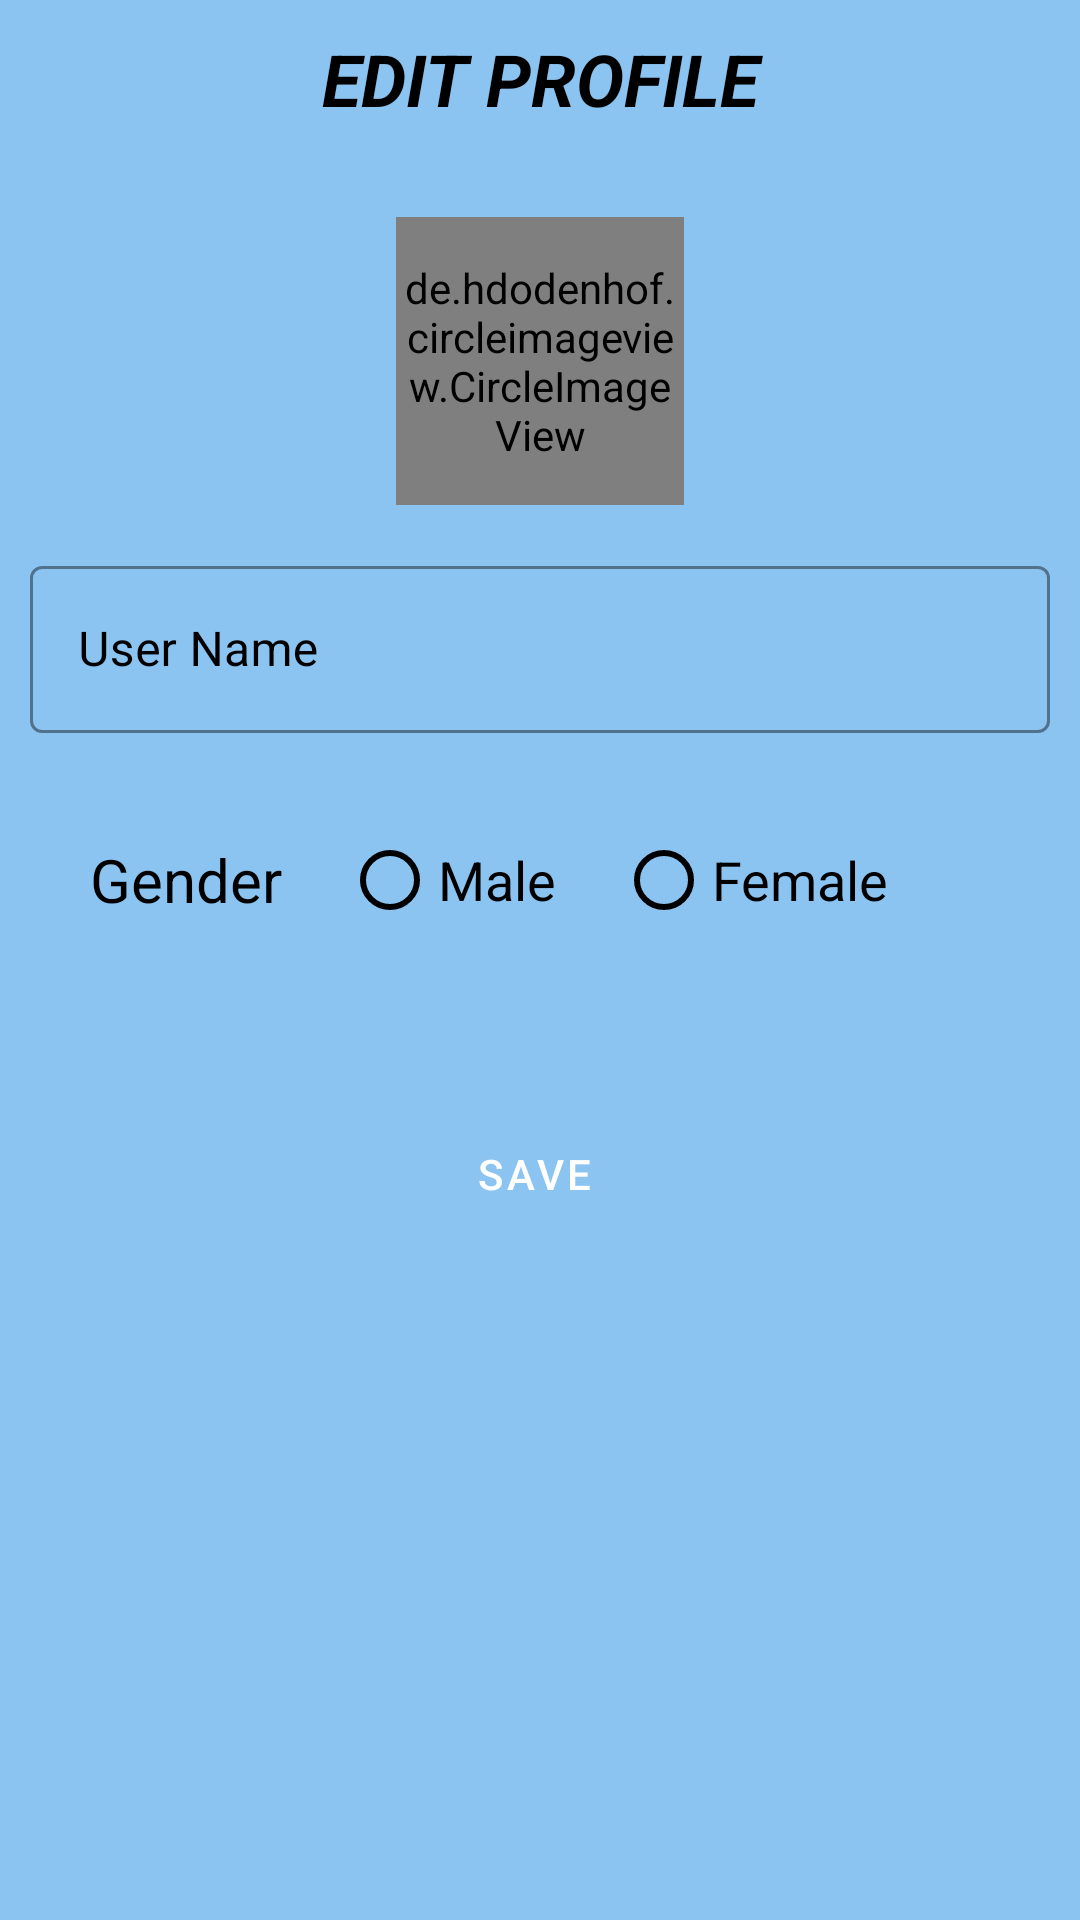

Reconstruct the res/layout file that produces this screen, plus the resources it refers to.
<!-- AndroidManifest.xml: application theme Theme.QuizHub -->
<!-- res/layout/user_bottomsheet.xml -->
<?xml version="1.0" encoding="utf-8"?>
<LinearLayout xmlns:android="http://schemas.android.com/apk/res/android"
    xmlns:app="http://schemas.android.com/apk/res-auto"
    android:orientation="vertical"
    android:background="#8CC4F1"
    android:layout_width="match_parent"
    android:layout_height="wrap_content">

    <TextView
        android:layout_width="match_parent"
        android:layout_height="wrap_content"
        android:gravity="center"
        android:text="@string/edit_profile"
        android:textColor="@color/black"
        android:textStyle="bold|italic"
        android:textSize="24sp"
        android:layout_margin="10dp"/>

    <de.hdodenhof.circleimageview.CircleImageView
        android:id="@+id/profileImage2"
        android:layout_width="96dp"
        android:layout_height="96dp"
        android:layout_gravity="center"
        android:layout_marginTop="20dp"
        android:src="@drawable/profile"
        app:civ_border_color="#FF000000"/>

    <com.google.android.material.textfield.TextInputLayout
        android:layout_width="match_parent"
        android:layout_height="wrap_content"
        app:hintTextColor="@color/black"
        android:hint="@string/user_name"
        android:textColorHint="@color/black"
        app:boxStrokeColor="@color/black"
        style="@style/Widget.MaterialComponents.TextInputLayout.OutlinedBox"
        android:layout_marginHorizontal="10dp"
        android:layout_marginVertical="15dp">

        <com.google.android.material.textfield.TextInputEditText
            android:layout_width="match_parent"
            android:layout_height="match_parent"
            android:id="@+id/etUserName"
            android:textColor="@color/black"
            android:inputType="textNoSuggestions|text"/>
    </com.google.android.material.textfield.TextInputLayout>

    <RadioGroup
        android:id="@+id/radioGroupGender"
        android:layout_width="match_parent"
        android:layout_height="wrap_content"
        android:layout_margin="10dp"
        android:orientation="horizontal"
        android:gravity="center_vertical"
        android:layout_marginVertical="10dp">

        <TextView
            android:layout_width="wrap_content"
            android:layout_height="wrap_content"
            android:text="@string/gender"
            android:textColor="@color/black"
            android:textSize="20sp"
            android:layout_marginHorizontal="20dp"
            />
        <RadioButton
            android:id="@+id/radioMale"
            android:layout_width="wrap_content"
            android:layout_height="wrap_content"
            android:textColor="@color/black"
            android:buttonTint="#2196F3"
            android:buttonTintMode="multiply"
            android:text="@string/male"
            android:textSize="18sp"
            android:layout_marginEnd="20dp"/>

        <RadioButton
            android:id="@+id/radioFemale"
            android:layout_width="wrap_content"
            android:layout_height="wrap_content"
            android:textColor="@color/black"
            android:buttonTint="#2196F3"
            android:buttonTintMode="multiply"
            android:textSize="18sp"
            android:text="@string/female"/>
    </RadioGroup>

    <Button
        android:id="@+id/btnSaveProfile"
        style="@style/Widget.MaterialComponents.Button.Icon"
        android:layout_width="match_parent"
        android:layout_height="wrap_content"
        android:layout_marginTop="40dp"
        android:layout_marginBottom="50dp"
        android:layout_marginHorizontal="12dp"
        android:backgroundTint="#2196F3"
        android:text="@string/save"
        android:textAllCaps="true" />
</LinearLayout>
<!-- resources referenced by this layout -->
<resources>
  <color name="black">#FF000000</color>
  <string name="edit_profile">EDIT PROFILE</string>
  <string name="female">Female</string>
  <string name="gender">Gender</string>
  <string name="male">Male</string>
  <string name="save">Save</string>
  <string name="user_name">User Name</string>
  <style name="Theme.QuizHub" parent="Base.Theme.QuizHub">
  
          <item name="android:statusBarColor">#2196F3</item>
          <item name="windowActionBar">false</item>
          <item name="windowNoTitle">true</item>
      </style>
  <style name="Base.Theme.QuizHub" parent="Theme.MaterialComponents.Light.DarkActionBar">
          
          
      </style>
</resources>
